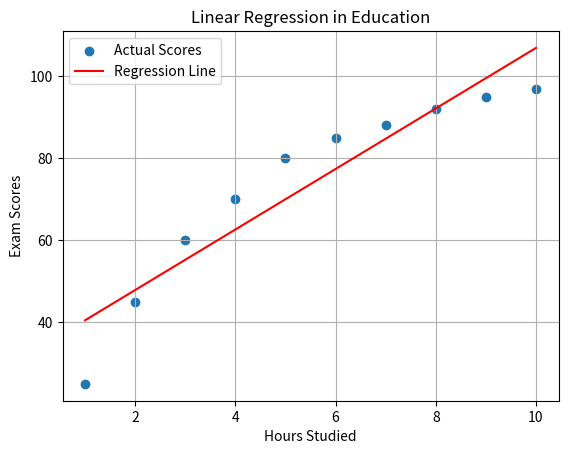

Here is the Python script that generated this plot:
print("Hello ml")
# 1. import the data
# 2. clean the data
# 3. Split the data (Traning Set 80% of data / Test Set 20% of data)
# 4. Create a Model
# 5. Check the output
# 6. Improve





#  We'll create a basic model to predict student scores based on the number of hours they study.


import numpy as np
import matplotlib.pyplot as plt

# Sample data: Number of hours studied and corresponding exam scores
hours_studied = np.array([1, 2, 3, 4, 5, 6, 7, 8, 9, 10])
exam_scores = np.array([25, 45, 60, 70, 80, 85, 88, 92, 95, 97])

# Calculate the mean of hours studied and exam scores
mean_hours = np.mean(hours_studied)
mean_scores = np.mean(exam_scores)


#### Formula-1 theata1 = sumation(∑) of i=1 to n (xi-x^)(yi-y^)/ sumation(∑) of i=1 to n (xi-x^)^2
# theata1 => represents the slope of the regression line.
# xi and yi => represents are individual data points in your dataset.
# x^ and y^ => the mean (average) of the x-values and y-values, respectively.
# The summation symbol (∑) indicates that you should perform the calculations for each data point and then sum them up.
#### Formula-2 theata0 = y^ - theata1 * x^
# theata0 => represents the y-intercept of the regression line.
#  y^ and x^ => are the means of the x-values and y-values.



# Calculate the slope (theta1) and y-intercept (theta0) of the regression line
numerator = np.sum((hours_studied - mean_hours) * (exam_scores - mean_scores))
denominator = np.sum((hours_studied - mean_hours) ** 2)
theta1 = numerator / denominator
theta0 = mean_scores - theta1 * mean_hours

# Create the regression line
regression_line = theta0 + theta1 * hours_studied

print(theta0,theta1,hours_studied)
mean_hours


# Plot the data points
plt.scatter(hours_studied, exam_scores, label='Actual Scores')

# Plot the regression line
plt.plot(hours_studied, regression_line, color='red', label='Regression Line')

# Customize the plot
plt.xlabel('Hours Studied')
plt.ylabel('Exam Scores')
plt.title('Linear Regression in Education')
plt.legend()
plt.grid()

# Show the plot
plt.show()
